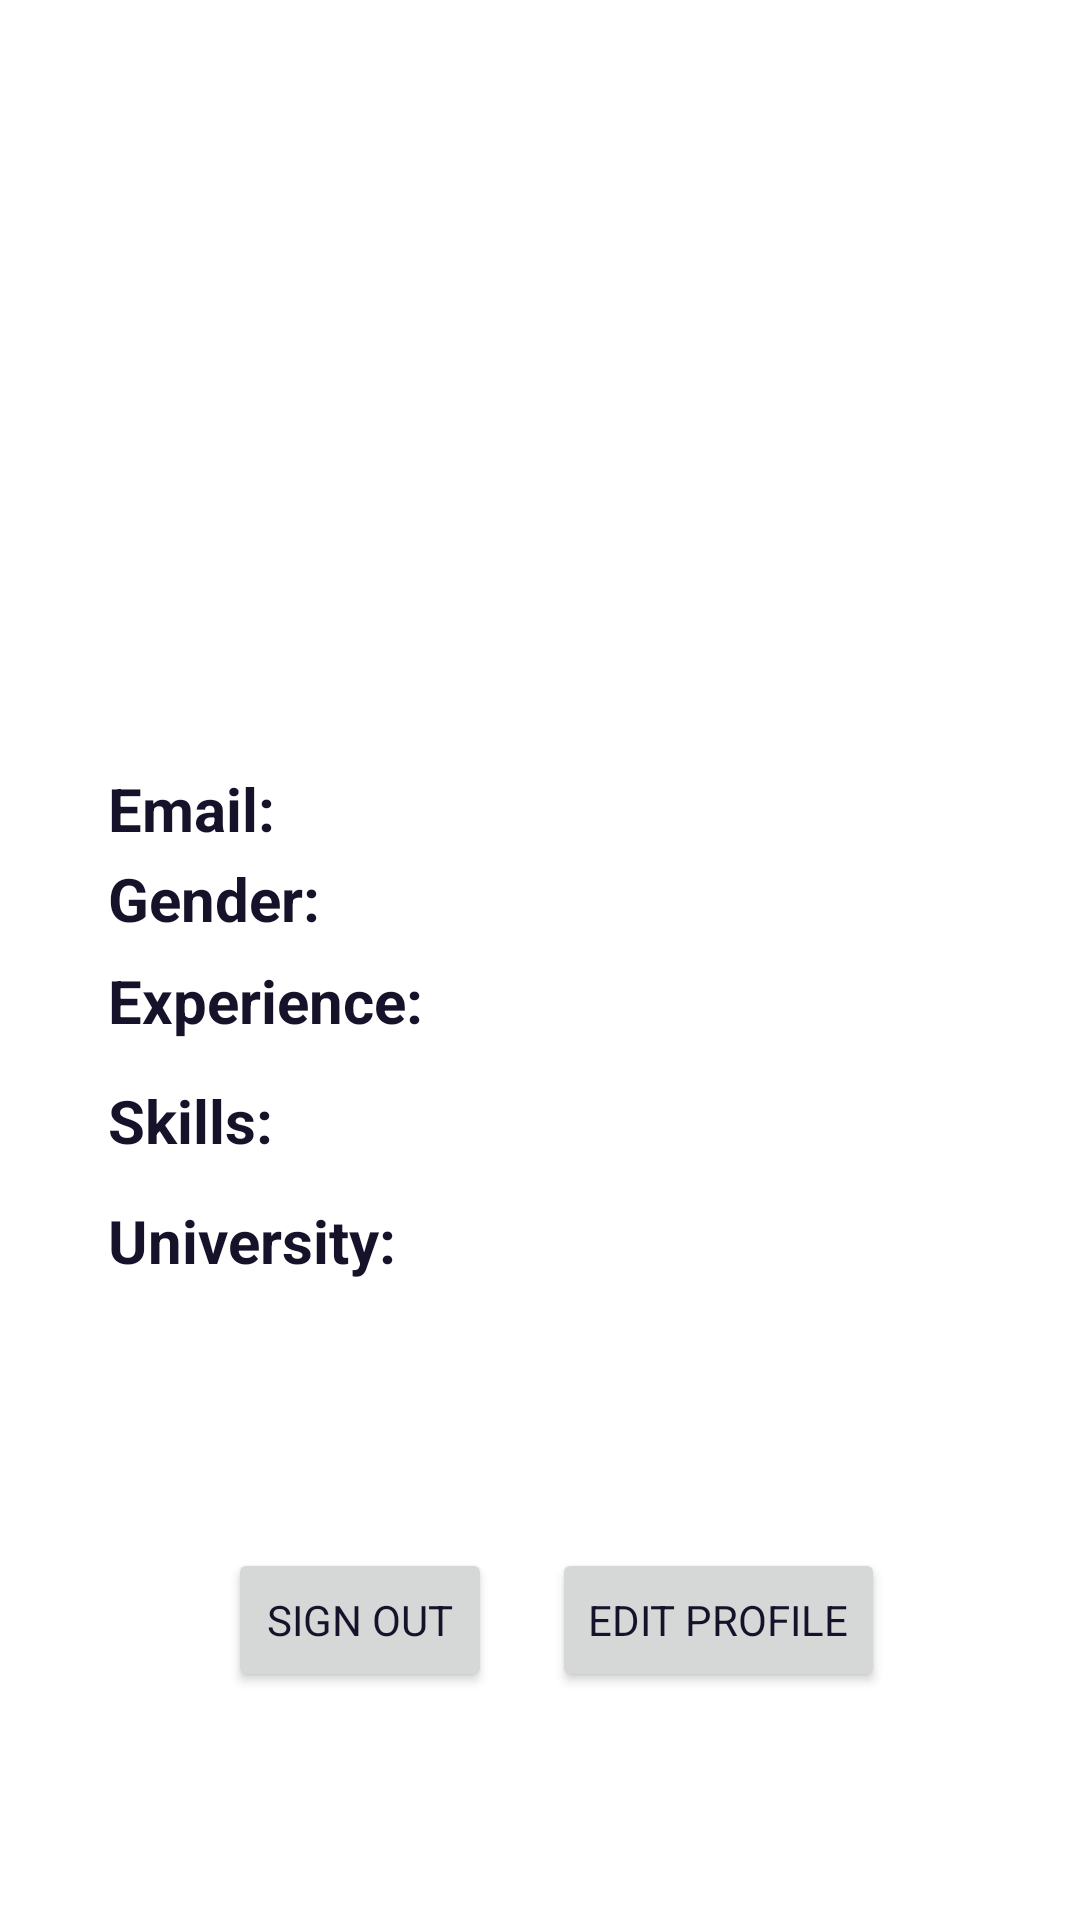

Layout XML and referenced resources for this Android screen:
<!-- AndroidManifest.xml: application theme Theme.Internship -->
<!-- res/layout/fragment_profile.xml -->
<?xml version="1.0" encoding="utf-8"?>
<FrameLayout xmlns:android="http://schemas.android.com/apk/res/android"
    xmlns:tools="http://schemas.android.com/tools"
    android:layout_width="match_parent"
    android:layout_height="match_parent"
    tools:context=".fragments.FragmentProfileUser">

    
    <!-- res/layout/activity_student_profile.xml -->

    <RelativeLayout
        android:layout_width="match_parent"
        android:layout_height="match_parent"
        android:padding="16dp">



        
        <TextView
            android:id="@+id/professionLabel"
            android:layout_width="wrap_content"
            android:layout_height="wrap_content"
            android:layout_centerHorizontal="true"
            android:layout_marginTop="8dp"
            android:text=""
            android:textSize="22sp"
            android:textStyle="bold" />

        
        <ImageView
            android:id="@+id/profileImage"
            android:layout_width="120dp"
            android:layout_height="120dp"
            android:layout_below="@id/professionLabel"
            android:layout_centerHorizontal="true"
            android:layout_marginTop="16dp"
            android:src="@drawable/ic_profile_pic" />

        
        <TextView
            android:id="@+id/username"
            android:layout_width="wrap_content"
            android:layout_height="wrap_content"
            android:layout_below="@id/profileImage"
            android:layout_centerHorizontal="true"
            android:layout_marginTop="8dp"
            android:text=""
            android:textSize="24sp"
            android:textStyle="bold" />

        

        <LinearLayout
            android:layout_width="wrap_content"
            android:layout_height="wrap_content"
            android:layout_marginTop="220dp">



            <TextView
                android:id="@+id/email"
                android:layout_width="wrap_content"
                android:layout_height="wrap_content"
                android:layout_below="@id/username"
                android:layout_alignParentStart="true"
                android:layout_marginLeft="20dp"
                android:layout_marginTop="20dp"
                android:layout_marginBottom="10dp"
                android:text="Email:"
                android:textStyle="bold"
                android:textSize="20sp" />

            <TextView
                android:id="@+id/emailInput"
                android:layout_width="wrap_content"
                android:layout_height="wrap_content"
                android:layout_below="@id/username"
                android:layout_alignParentStart="true"
                android:layout_marginLeft="20dp"
                android:layout_marginTop="20dp"
                android:layout_marginBottom="10dp"
                android:text=""
                android:textSize="20sp" />

        </LinearLayout>

        <LinearLayout
            android:layout_width="wrap_content"
            android:layout_height="wrap_content"
            android:layout_marginTop="250dp">



            <TextView
                android:id="@+id/gender"
                android:layout_width="wrap_content"
                android:layout_height="wrap_content"
                android:layout_below="@id/username"
                android:layout_alignParentStart="true"
                android:layout_marginLeft="20dp"
                android:layout_marginTop="20dp"
                android:layout_marginBottom="10dp"
                android:text="Gender:"
                android:textStyle="bold"
                android:textSize="20sp" />

            <TextView
                android:id="@+id/genderInput"
                android:layout_width="wrap_content"
                android:layout_height="wrap_content"
                android:layout_below="@id/username"
                android:layout_alignParentStart="true"
                android:layout_marginLeft="20dp"
                android:layout_marginTop="20dp"
                android:layout_marginBottom="10dp"
                android:text=""
                android:textSize="20sp" />

        </LinearLayout>

        <LinearLayout
            android:layout_width="wrap_content"
            android:layout_height="wrap_content"
            android:layout_marginTop="300dp">

            <TextView
                android:id="@+id/experience"
                android:layout_width="wrap_content"
                android:layout_height="wrap_content"
                android:layout_below="@id/gender"
                android:layout_alignParentStart="true"
                android:layout_marginLeft="20dp"
                android:layout_marginTop="4dp"
                android:layout_marginBottom="10dp"
                android:text="Experience:"
                android:textStyle="bold"
                android:textSize="20sp" />

            <TextView
                android:id="@+id/experienceInput"
                android:layout_width="wrap_content"
                android:layout_height="wrap_content"
                android:layout_below="@id/gender"
                android:layout_alignParentStart="true"
                android:layout_marginLeft="20dp"
                android:layout_marginTop="4dp"
                android:layout_marginBottom="10dp"
                android:text=""
                android:textSize="20sp" />


        </LinearLayout>

        <LinearLayout
            android:layout_width="wrap_content"
            android:layout_height="wrap_content"
            android:layout_marginTop="340dp">

            <TextView
                android:id="@+id/skills"
                android:layout_width="wrap_content"
                android:layout_height="wrap_content"
                android:layout_below="@id/experience"
                android:layout_alignParentStart="true"
                android:layout_marginLeft="20dp"
                android:layout_marginTop="4dp"
                android:layout_marginBottom="10dp"
                android:text="Skills:"
                android:textStyle="bold"
                android:textSize="20sp" />

            <TextView
                android:id="@+id/skillsInput"
                android:layout_width="wrap_content"
                android:layout_height="wrap_content"
                android:layout_below="@id/experience"
                android:layout_alignParentStart="true"
                android:layout_marginLeft="20dp"
                android:layout_marginTop="4dp"
                android:layout_marginBottom="10dp"
                android:text=""
                android:textSize="20sp" />

        </LinearLayout>

        <LinearLayout
            android:layout_width="wrap_content"
            android:layout_height="wrap_content"
            android:layout_marginTop="380dp">

            <TextView
                android:id="@+id/university"
                android:layout_width="wrap_content"
                android:layout_height="wrap_content"
                android:layout_below="@id/skills"
                android:layout_alignParentStart="true"
                android:layout_marginLeft="20dp"
                android:layout_marginTop="4dp"
                android:layout_marginBottom="10dp"
                android:text="University:"
                android:textStyle="bold"
                android:textSize="20sp" />

            <TextView
                android:id="@+id/universityInput"
                android:layout_width="wrap_content"
                android:layout_height="wrap_content"
                android:layout_below="@id/skills"
                android:layout_alignParentStart="true"
                android:layout_marginLeft="20dp"
                android:layout_marginTop="4dp"
                android:layout_marginBottom="10dp"
                android:text=""
                android:textSize="20sp" />

        </LinearLayout>

        <LinearLayout
            android:layout_width="wrap_content"
            android:layout_height="wrap_content"
            android:layout_marginTop="420dp">

            <TextView
                android:id="@+id/shortDescription"
                android:layout_width="wrap_content"
                android:layout_height="wrap_content"
                android:layout_below="@id/university"
                android:layout_alignParentStart="true"
                android:layout_marginLeft="20dp"
                android:layout_marginTop="4dp"
                android:layout_marginBottom="10dp"
                android:text=""
                android:textSize="20sp" />
        </LinearLayout>

        <LinearLayout
            android:layout_width="wrap_content"
            android:layout_height="wrap_content"
            android:layout_marginTop="500dp">

            <Button
                android:id="@+id/btn_signOut"
                android:layout_width="wrap_content"
                android:layout_height="wrap_content"
                android:layout_below="@+id/shortDescription"
                android:text="SIGN OUT"
                android:layout_centerHorizontal="true"
                android:layout_marginLeft="60dp"/>

            <Button
                android:id="@+id/btn_edit"
                android:layout_width="wrap_content"
                android:layout_height="wrap_content"
                android:layout_below="@+id/shortDescription"
                android:text="EDIT PROFILE"
                android:layout_centerHorizontal="true"
                android:layout_marginLeft="20dp"/>
        </LinearLayout>

    </RelativeLayout>


</FrameLayout>
<!-- resources referenced by this layout -->
<resources>
  <style name="Theme.Internship" parent="Base.Theme.Internship" />
  <style name="Base.Theme.Internship" parent="Theme.MaterialComponents.DayNight.NoActionBar">
          <item name="android:windowIsTranslucent">true</item>
          
          <item name="colorPrimary">@color/primary</item>
          <item name="colorPrimaryVariant">@color/primary</item>
          <item name="colorOnPrimary">@color/white</item>
          
          <item name="colorSecondary">@color/teal_200</item>
          <item name="colorSecondaryVariant">@color/teal_700</item>
          <item name="colorOnSecondary">@color/black</item>
          
          <item name="android:statusBarColor" tools:tangentApi="l">?attr/colorPrimaryVariant</item>
          
          <item name="android:forceDarkAllowed" tools:targetApi="q">false</item>
          <item name="android:textColor">@color/text</item>
          <item name="fontFamily">@font/manrope_medium</item>
      </style>
  <color name="primary">#384675</color>
  <color name="white">#FFFFFFFF</color>
  <color name="teal_200">#FF03DAC5</color>
  <color name="teal_700">#FF018786</color>
  <color name="black">#FF000000</color>
  <color name="text">#161229</color>
</resources>
